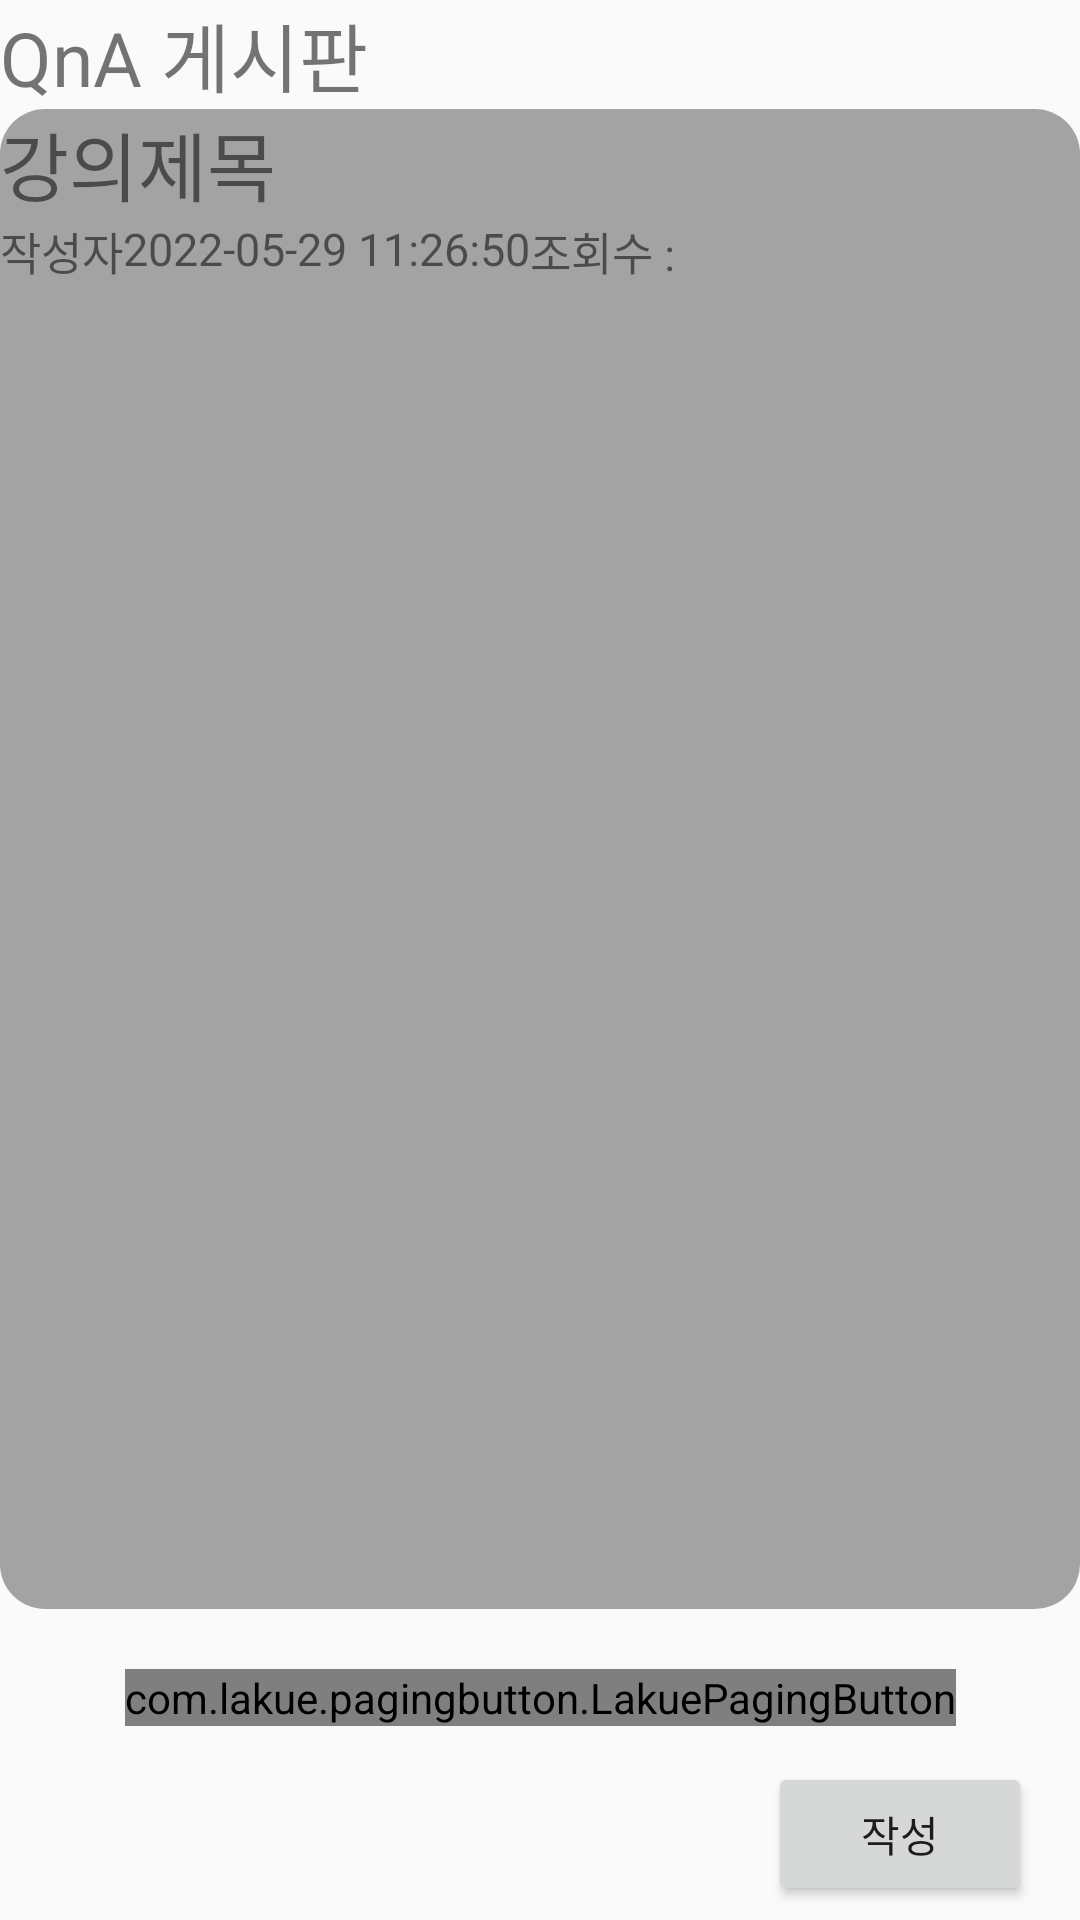

This screen was rendered from an Android layout file. Write that file and the resources it references.
<!-- AndroidManifest.xml: application theme Theme.Application -->
<!-- res/layout/fragment_class_qna_tab.xml -->
<?xml version="1.0" encoding="utf-8"?>
<androidx.core.widget.NestedScrollView xmlns:android="http://schemas.android.com/apk/res/android"
    xmlns:app="http://schemas.android.com/apk/res-auto"
    xmlns:tools="http://schemas.android.com/tools"
    android:layout_width="match_parent"
    android:layout_height="match_parent"
    tools:context=".Class.ClassInfo.ClassQnATab"
    android:fillViewport="true">


    <androidx.constraintlayout.widget.ConstraintLayout
        android:layout_width="match_parent"
        android:layout_height="wrap_content"
        android:orientation="vertical">

        <TextView
            android:id="@+id/txt_classQnA"
            android:layout_width="wrap_content"
            android:layout_height="wrap_content"
            android:text="QnA 게시판"
            android:textSize="25dp"
            app:layout_constraintStart_toStartOf="parent"
            app:layout_constraintTop_toTopOf="parent" />


        <androidx.constraintlayout.widget.ConstraintLayout
            android:id="@+id/classQnAInfoLayout"
            android:layout_width="match_parent"
            android:layout_height="500dp"
            android:background="@drawable/gray_ellipse"
            app:layout_constraintTop_toBottomOf="@+id/txt_classQnA">

            <TextView
                android:id="@+id/txt_classQnAInfoTitle"
                android:layout_width="wrap_content"
                android:layout_height="wrap_content"
                android:text="강의제목"
                android:textSize="25dp"
                app:layout_constraintStart_toStartOf="parent"
                app:layout_constraintTop_toTopOf="parent" />

            <TextView
                android:id="@+id/txt_classQnAInfoWriter"
                android:layout_width="wrap_content"
                android:layout_height="wrap_content"
                android:text="작성자"
                android:textSize="15dp"
                app:layout_constraintStart_toStartOf="parent"
                app:layout_constraintTop_toBottomOf="@+id/txt_classQnAInfoTitle" />


            <TextView
                android:id="@+id/txt_classQnAInfoWritedtime"
                android:layout_width="wrap_content"
                android:layout_height="wrap_content"
                android:text="2022-05-29 11:26:50"
                android:textSize="15dp"
                app:layout_constraintStart_toEndOf="@+id/txt_classQnAInfoWriter"
                app:layout_constraintTop_toBottomOf="@+id/txt_classQnAInfoTitle" />

            <TextView
                android:id="@+id/txt_classQnAInfoView"
                android:layout_width="wrap_content"
                android:layout_height="wrap_content"
                android:text="조회수 : "
                android:textSize="15dp"
                app:layout_constraintStart_toEndOf="@+id/txt_classQnAInfoWritedtime"
                app:layout_constraintTop_toBottomOf="@+id/txt_classQnAInfoTitle" />



        </androidx.constraintlayout.widget.ConstraintLayout>


        <androidx.recyclerview.widget.RecyclerView
            android:id="@+id/rv_classQnA"
            android:layout_width="match_parent"
            android:layout_height="wrap_content"
            app:layoutManager="androidx.recyclerview.widget.LinearLayoutManager"
            app:layout_constraintEnd_toEndOf="parent"
            app:layout_constraintHorizontal_bias="0.0"
            app:layout_constraintStart_toStartOf="parent"
            app:layout_constraintTop_toBottomOf="@+id/classQnAInfoLayout"
            tools:listitem="@layout/item_class_qna" />


        <com.lakue.pagingbutton.LakuePagingButton
            android:id="@+id/lpb_buttonlist"
            android:layout_marginTop="20dp"
            android:layout_width="wrap_content"
            android:layout_height="wrap_content"
            app:layout_constraintEnd_toEndOf="parent"
            app:layout_constraintStart_toStartOf="parent"
            app:layout_constraintTop_toBottomOf="@+id/rv_classQnA" />

        <Button
            android:id="@+id/btn_classQnAPost"
            android:layout_width="0dp"
            android:layout_height="wrap_content"
            android:layout_marginTop="12dp"
            android:layout_marginEnd="16dp"
            android:text="작성"
            app:layout_constraintEnd_toEndOf="parent"
            app:layout_constraintTop_toBottomOf="@+id/lpb_buttonlist" />


        <androidx.constraintlayout.widget.ConstraintLayout
            android:id="@+id/classQnASearchLayout"
            android:layout_width="match_parent"
            android:layout_height="100dp"
            app:layout_constraintTop_toBottomOf="@+id/btn_classQnAPost">

            <Spinner
                android:id="@+id/spinner_classQnASearchOption"
                android:layout_width="wrap_content"
                android:layout_height="wrap_content"
                android:textSize="30sp"
                app:layout_constraintStart_toStartOf="@+id/edit_classQnASearch"
                app:layout_constraintTop_toBottomOf="@+id/edit_classQnASearch" />


            <EditText
                android:id="@+id/edit_classQnASearch"
                android:layout_width="0dp"
                android:layout_height="wrap_content"
                android:layout_marginStart="15dp"
                android:layout_marginTop="10dp"
                android:layout_marginEnd="10dp"
                android:hint="검색"
                android:lines="1"
                android:singleLine="true"
                app:layout_constraintEnd_toStartOf="@+id/btn_classQnASearch"
                app:layout_constraintHorizontal_bias="0.0"
                app:layout_constraintStart_toStartOf="parent"
                app:layout_constraintTop_toTopOf="parent" />

            <Button
                android:id="@+id/btn_classQnASearch"
                android:layout_width="40dp"
                android:layout_height="wrap_content"
                android:layout_marginEnd="8dp"
                android:text="검색"

                app:layout_constraintEnd_toEndOf="parent"
                app:layout_constraintTop_toTopOf="@+id/edit_classQnASearch" />
        </androidx.constraintlayout.widget.ConstraintLayout>

    </androidx.constraintlayout.widget.ConstraintLayout>




</androidx.core.widget.NestedScrollView>
<!-- res/layout/item_class_qna.xml (included above) -->
<?xml version="1.0" encoding="utf-8"?>
<androidx.constraintlayout.widget.ConstraintLayout xmlns:android="http://schemas.android.com/apk/res/android"
    android:layout_width="match_parent"
    android:layout_height="wrap_content"
    android:paddingHorizontal="20dp"
    android:paddingVertical="12dp"
    android:background="@color/cardview_shadow_start_color"
    xmlns:app="http://schemas.android.com/apk/res-auto">


    <TextView
        android:id="@+id/item_classQnAauthor"
        android:layout_width="wrap_content"
        android:layout_height="wrap_content"
        android:text="작성자"
        android:textStyle="bold"
        app:layout_constraintStart_toStartOf="parent"
        app:layout_constraintTop_toTopOf="parent" />

    <TextView
        android:id="@+id/item_classQnATitle"
        android:layout_width="wrap_content"
        android:layout_height="wrap_content"
        android:layout_marginStart="10dp"
        android:text="글제목"
        app:layout_constraintEnd_toStartOf="@+id/item_classQnADate"
        app:layout_constraintHorizontal_bias="0.0"
        app:layout_constraintStart_toEndOf="@+id/item_classQnAauthor"
        app:layout_constraintTop_toTopOf="@+id/item_classQnAauthor" />

    <TextView
        android:id="@+id/item_classQnADate"
        android:layout_width="0dp"
        android:layout_height="wrap_content"
        android:layout_marginEnd="5dp"
        android:text="2222-22-22"
        app:layout_constraintEnd_toEndOf="parent"
        app:layout_constraintTop_toTopOf="@+id/item_classQnATitle" />


</androidx.constraintlayout.widget.ConstraintLayout>
<!-- resources referenced by this layout -->
<resources>
  <!-- drawable gray_ellipse (drawable) -->
  <?xml version="1.0" encoding="utf-8"?>
  <shape xmlns:android="http://schemas.android.com/apk/res/android"
      android:shape="rectangle">
  
      <solid android:color="#59000000"/>
  
      <corners
          android:bottomLeftRadius="15dp"
          android:bottomRightRadius="15dp"
          android:topLeftRadius="15dp"
          android:topRightRadius="15dp" />
  
  </shape>
  <style name="Theme.Application" parent="Theme.AppCompat.Light.NoActionBar">
          
          <item name="colorPrimary">@color/purple_500</item>
          <item name="colorPrimaryVariant">@color/purple_700</item>
          <item name="colorOnPrimary">@color/white</item>
          
          <item name="colorSecondary">@color/teal_200</item>
          <item name="colorSecondaryVariant">@color/teal_700</item>
          <item name="colorOnSecondary">@color/black</item>
          
          <item name="android:statusBarColor" tools:targetApi="l">?attr/colorPrimaryVariant</item>
          <item name="android:timePickerStyle">@style/MyTimePickerTheme</item>
          
          <item name="windowNoTitle">true</item>
      </style>
  <color name="purple_500">#FF6200EE</color>
  <color name="purple_700">#FF3700B3</color>
  <color name="white">#FFFFFFFF</color>
  <color name="teal_200">#FF03DAC5</color>
  <color name="teal_700">#FF018786</color>
  <color name="black">#FF000000</color>
  <style name="MyTimePickerTheme" parent="android:Widget.Material.Light.TimePicker">
          <item name="android:timePickerMode">spinner</item>
      </style>
</resources>
